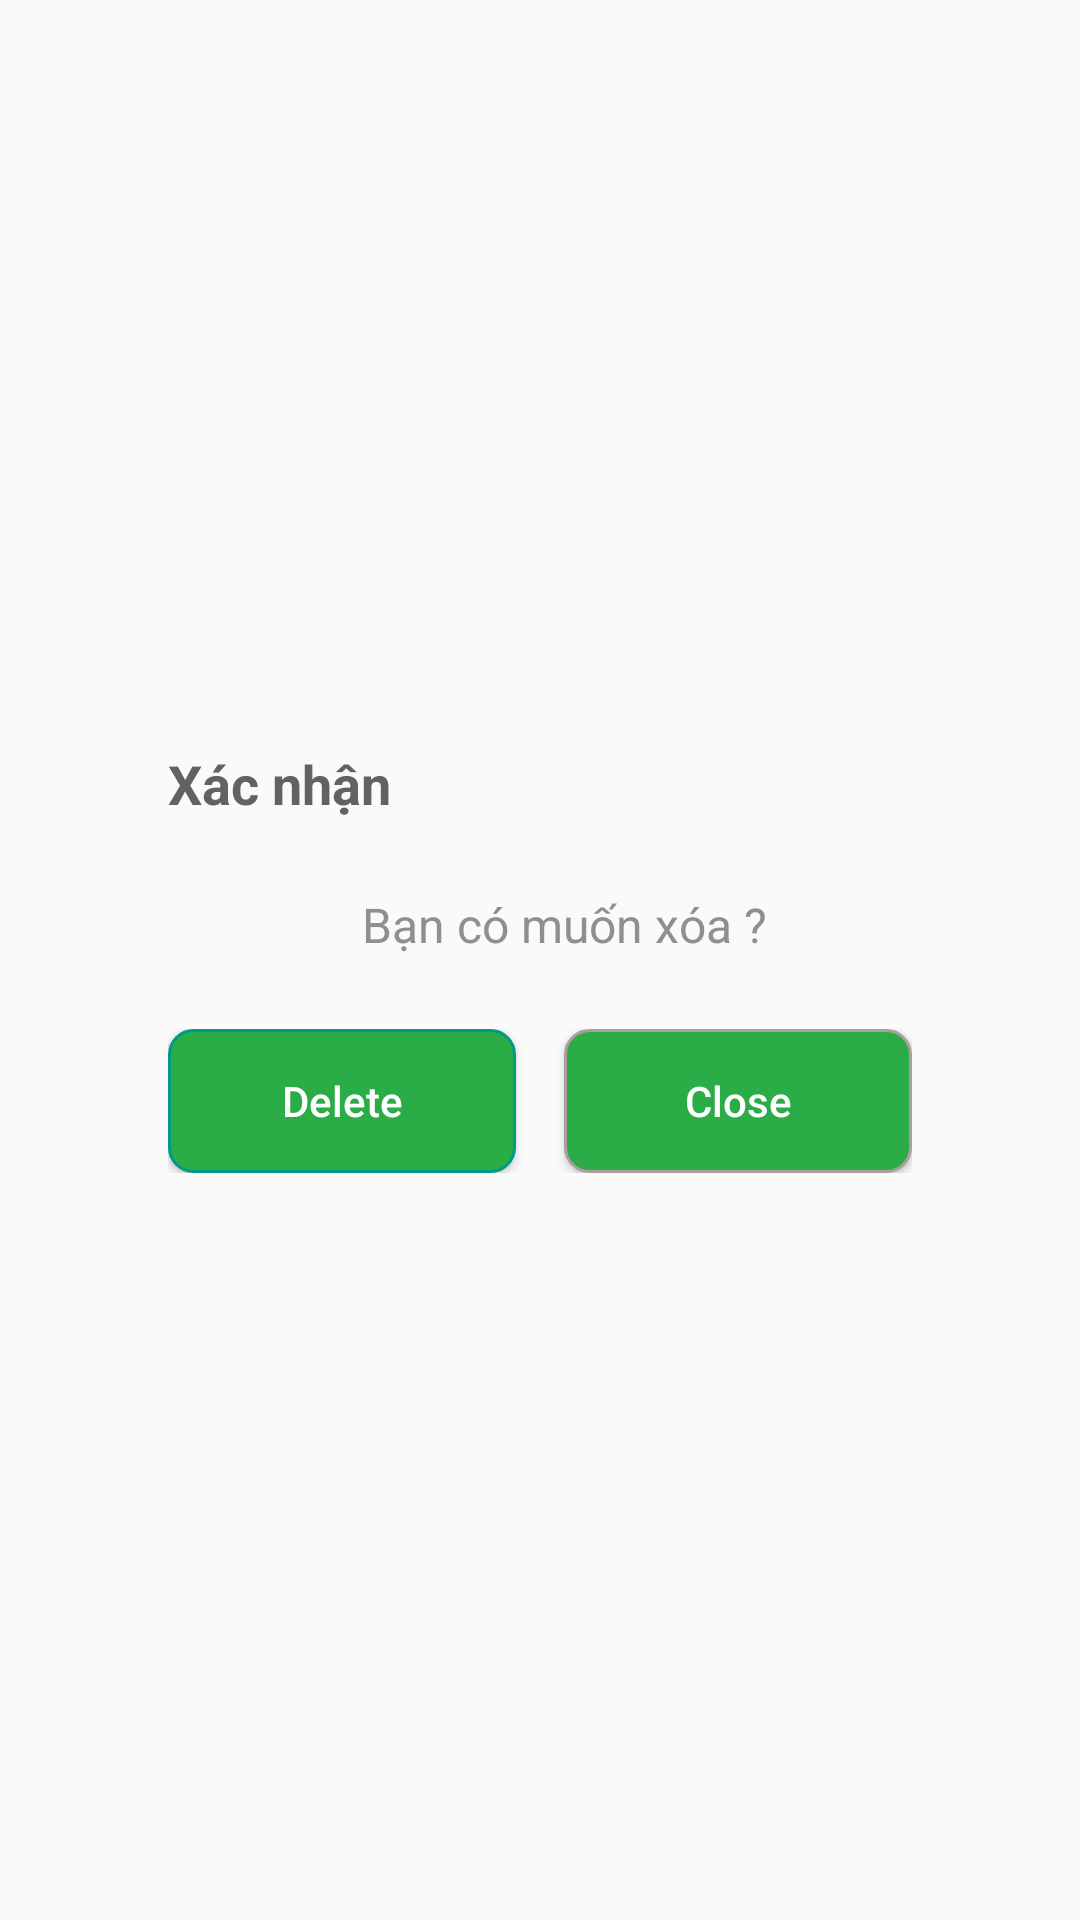

This screen was rendered from an Android layout file. Write that file and the resources it references.
<!-- AndroidManifest.xml: application theme AppTheme -->
<!-- res/layout/confirm_dialog.xml -->
<?xml version="1.0" encoding="utf-8"?>
<LinearLayout xmlns:android="http://schemas.android.com/apk/res/android"
    android:layout_width="match_parent"
    android:layout_height="match_parent"
    android:gravity="center"
    android:orientation="vertical">

    <LinearLayout
        android:id="@+id/ln_item"
        android:layout_width="280dp"
        android:layout_height="wrap_content"
        android:background="@drawable/bg_dialog"
        android:orientation="vertical"
        android:padding="16dp">

        <TextView
            android:id="@+id/tv_title"
            android:textColor="@color/colorTextTitle"
            android:layout_width="match_parent"
            android:layout_height="wrap_content"
            android:textStyle="bold"
            android:text="@string/xac_nhan"
            android:textSize="18sp" />

        <TextView
            android:id="@+id/tv_content"
            android:layout_width="match_parent"
            android:layout_height="wrap_content"
            android:layout_marginTop="24dp"
            android:paddingLeft="16dp"
            android:gravity="center"
            android:text="@string/ban_co_muon_xoa"
            android:textColor="@color/colorTextContentDialog"
            android:textSize="16sp" />

        <TableRow
            android:layout_width="match_parent"
            android:layout_height="wrap_content"
            android:paddingTop="24dp">

            <Button
                android:id="@+id/btn_ok"
                android:layout_width="0dp"
                android:layout_marginRight="16dp"
                android:layout_height="wrap_content"
                android:layout_weight="1"
                android:background="@drawable/bg_btn_ok"
                android:text="Delete"
                android:textAllCaps="false"
                android:textColor="#ffffff" />

            <Button
                android:id="@+id/btn_close"
                android:layout_width="0dp"
                android:layout_height="wrap_content"
                android:layout_weight="1"
                android:background="@drawable/bg_btn_close"
                android:text="@string/close"
                android:textAllCaps="false"
                android:textColor="#ffffff" />
        </TableRow>


    </LinearLayout>


</LinearLayout>
<!-- resources referenced by this layout -->
<resources>
  <color name="colorTextContentDialog">#8f8f8f</color>
  <color name="colorTextTitle">#626262</color>
  <!-- drawable bg_btn_close (drawable) -->
  <?xml version="1.0" encoding="utf-8"?>
  <shape xmlns:android="http://schemas.android.com/apk/res/android">
      <solid android:color="#2aad46"/>
      <stroke android:width="1dp" android:color="#ae9d9d" />
      <corners android:radius="8dp"/>
  </shape>
  <!-- drawable bg_btn_ok (drawable) -->
  <?xml version="1.0" encoding="utf-8"?>
  <shape xmlns:android="http://schemas.android.com/apk/res/android">
      <solid android:color="#2aad46"/>
      <corners android:radius="8dp" />
      <stroke android:color="#098" android:width="1dp"/>
  </shape>
  <string name="ban_co_muon_xoa">Bạn có muốn xóa ?</string>
  <string name="close">Close</string>
  <string name="xac_nhan">Xác nhận</string>
  <style name="AppTheme" parent="Theme.AppCompat.Light.NoActionBar">
          
          <item name="colorPrimary">@color/colorPrimary</item>
          <item name="colorPrimaryDark">@color/colorPrimaryDark</item>
          <item name="colorAccent">@color/colorAccent</item>
  
      </style>
  <color name="colorPrimary">#3F51B5</color>
  <color name="colorPrimaryDark">#303F9F</color>
  <color name="colorAccent">#FF4081</color>
</resources>
